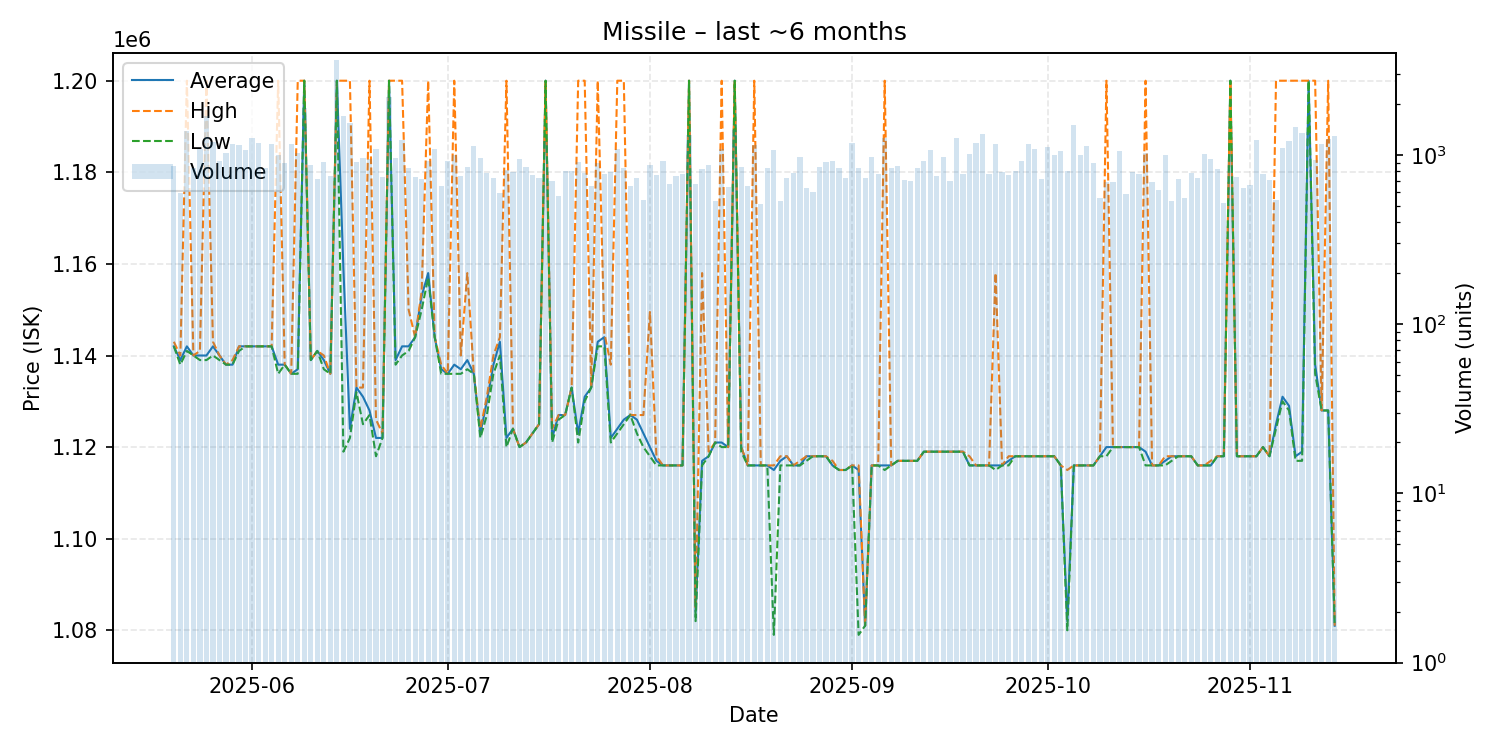

The data file committed next to this chart (first rows):
date, average, highest, lowest, order_count, volume
2025-05-20, 1142000, 1143000, 1142000, 324, 857
2025-05-21, 1139000, 1140000, 1138000, 317, 595
2025-05-22, 1142000, 1200000, 1141000, 334, 1382
2025-05-23, 1140000, 1140000, 1140000, 314, 834
2025-05-24, 1140000, 1141000, 1139000, 373, 1079
2025-05-25, 1140000, 1200000, 1139000, 415, 1685
2025-05-26, 1142000, 1143000, 1140000, 332, 1190
2025-05-27, 1140000, 1140000, 1139000, 282, 924
2025-05-28, 1138000, 1138000, 1138000, 398, 1032
2025-05-29, 1138000, 1139000, 1138000, 382, 1157
2025-05-30, 1142000, 1142000, 1141000, 315, 1138
2025-05-31, 1142000, 1142000, 1142000, 334, 1065
2025-06-01, 1142000, 1142000, 1142000, 407, 1264
2025-06-02, 1142000, 1142000, 1142000, 377, 1177
2025-06-03, 1142000, 1142000, 1142000, 325, 833
2025-06-04, 1142000, 1142000, 1142000, 315, 1154
2025-06-05, 1138000, 1200000, 1136000, 291, 996
2025-06-06, 1138000, 1138000, 1138000, 340, 899
2025-06-07, 1136000, 1136000, 1136000, 358, 1164
2025-06-08, 1137000, 1200000, 1136000, 355, 1026
2025-06-09, 1200000, 1200000, 1200000, 349, 1883
2025-06-10, 1139000, 1139000, 1139000, 272, 872
2025-06-11, 1141000, 1141000, 1141000, 283, 721
2025-06-12, 1139000, 1140000, 1137000, 317, 910
2025-06-13, 1136000, 1136000, 1136000, 256, 749
2025-06-14, 1200000, 1200000, 1200000, 257, 3624
2025-06-15, 1159000, 1200000, 1119000, 354, 1689
2025-06-16, 1124000, 1200000, 1122000, 267, 1541
2025-06-17, 1133000, 1133000, 1132000, 298, 911
2025-06-18, 1131000, 1133000, 1125000, 254, 954
2025-06-19, 1128000, 1200000, 1127000, 251, 949
2025-06-20, 1122000, 1126000, 1118000, 288, 1088
2025-06-21, 1122000, 1123000, 1122000, 263, 739
2025-06-22, 1200000, 1200000, 1200000, 313, 2204
2025-06-23, 1139000, 1200000, 1138000, 265, 960
2025-06-24, 1142000, 1200000, 1140000, 285, 1216
2025-06-25, 1142000, 1150000, 1141000, 237, 835
2025-06-26, 1144000, 1144000, 1144000, 266, 735
2025-06-27, 1153000, 1154000, 1150000, 271, 723
2025-06-28, 1158000, 1200000, 1157000, 268, 918
2025-06-29, 1144000, 1144000, 1144000, 328, 1080
2025-06-30, 1137000, 1138000, 1136000, 259, 652
2025-07-01, 1136000, 1136000, 1136000, 276, 915
2025-07-02, 1138000, 1200000, 1136000, 255, 1000
2025-07-03, 1137000, 1140000, 1136000, 290, 754
2025-07-04, 1139000, 1158000, 1137000, 257, 846
2025-07-05, 1136000, 1136000, 1136000, 278, 1125
2025-07-06, 1123000, 1124000, 1122000, 287, 954
2025-07-07, 1130000, 1131000, 1127000, 222, 781
2025-07-08, 1138000, 1140000, 1136000, 228, 730
2025-07-09, 1143000, 1144000, 1140000, 217, 598
2025-07-10, 1122000, 1200000, 1120000, 235, 809
2025-07-11, 1124000, 1124000, 1124000, 229, 797
2025-07-12, 1120000, 1120000, 1120000, 296, 940
2025-07-13, 1121000, 1121000, 1121000, 246, 850
2025-07-14, 1123000, 1123000, 1123000, 212, 761
2025-07-15, 1125000, 1125000, 1125000, 260, 726
2025-07-16, 1200000, 1200000, 1200000, 211, 1207
2025-07-17, 1122000, 1124000, 1121000, 244, 703
2025-07-18, 1127000, 1127000, 1126000, 250, 570
... 119 more rows
